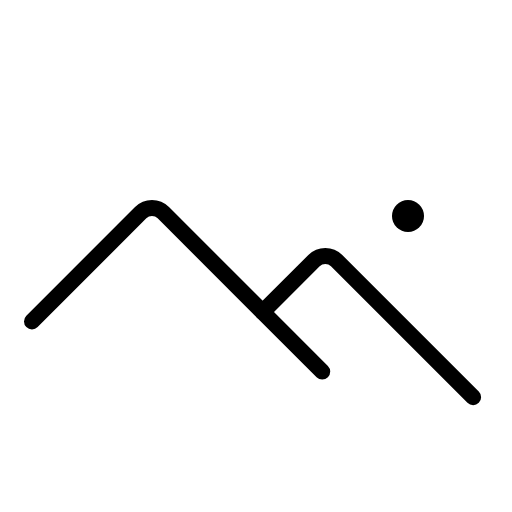
t = 0.00 s
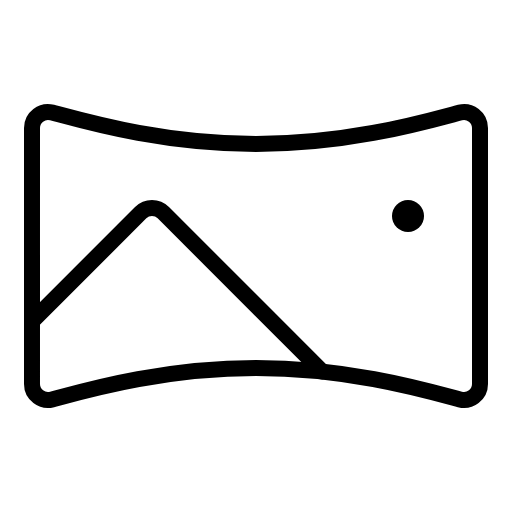
t = 0.60 s
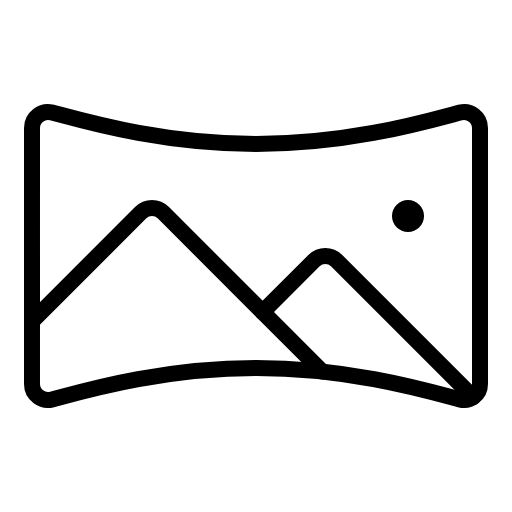
t = 0.98 s
t = 1.35 s: frame unchanged from t = 0.98 s, image omitted
t = 1.73 s: frame unchanged from t = 0.98 s, image omitted

The animated SVG that drew these frames (rendered in a browser with its animation timeline set to each time). Animation: 1 CSS @keyframes rule; one cycle of 2.10 s, repeats indefinitely.

<svg xmlns="http://www.w3.org/2000/svg" viewBox="0 0 256 256">
  <style>
    .draw-line {
      stroke-dasharray: 2000;
      stroke-dashoffset: 0;
    }
    svg:hover .draw-line {
      animation: phosphor-draw-in 1.5s ease-in-out infinite;
    }
    @keyframes phosphor-draw-in {
      0%   { stroke-dashoffset: 2000; }
      100% { stroke-dashoffset: 0; }
    }
  </style><rect width="256" height="256" fill="none"/><path d="M16,64a8,8,0,0,1,10.05-7.74C43.35,60.89,81.44,72,128,72S212.65,60.89,230,56.27A8,8,0,0,1,240,64V192a8,8,0,0,1-10.06,7.73C212.63,195.08,174.55,184,128,184S43.37,195.08,26.06,199.72A8,8,0,0,1,16,192Z" fill="none" stroke="currentColor" stroke-linecap="round" stroke-linejoin="round" stroke-width="8" class="draw-line" pathLength="1" style="animation-delay: 0s"/><circle cx="204" cy="108" r="8"/><path d="M16,160.69l54.34-54.35a8,8,0,0,1,11.32,0l79.46,79.46" fill="none" stroke="currentColor" stroke-linecap="round" stroke-linejoin="round" stroke-width="8" class="draw-line" pathLength="1" style="animation-delay: 0.3s"/><path d="M131.31,156,157,130.34a8,8,0,0,1,11.31,0l68.25,68.25" fill="none" stroke="currentColor" stroke-linecap="round" stroke-linejoin="round" stroke-width="8" class="draw-line" pathLength="1" style="animation-delay: 0.6s"/></svg>
